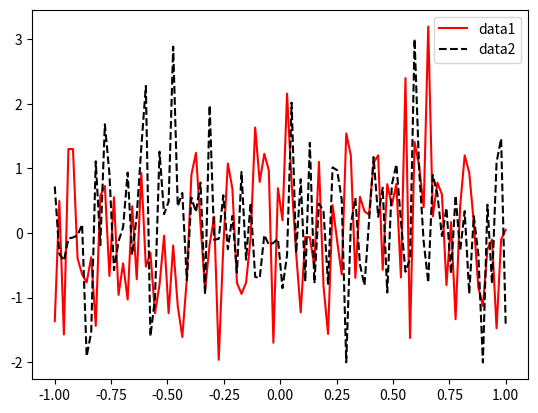

The matplotlib source for this figure:
import numpy as np
from numpy import random as rd

# according to the documentation, this is the superior way of using the random package within Python [https://numpy.org/doc/stable/reference/random/index.html#random-quick-start]
from numpy.random import default_rng
import matplotlib.pyplot as plt

rng = default_rng()

x1 = np.array(rd.standard_normal(100))
x2 = rng.standard_normal(100)

x = np.array(rd.normal(0, 0.2, 100))

y = np.linspace(-1, 1, len(x))

plt.plot(y, x1, '-r', label='data1')
plt.plot(y, x2, '--k', label='data2')
plt.legend(loc='best')
plt.savefig('normal_plot.pdf', bbox_inches='tight', dpi=300)
plt.close()
